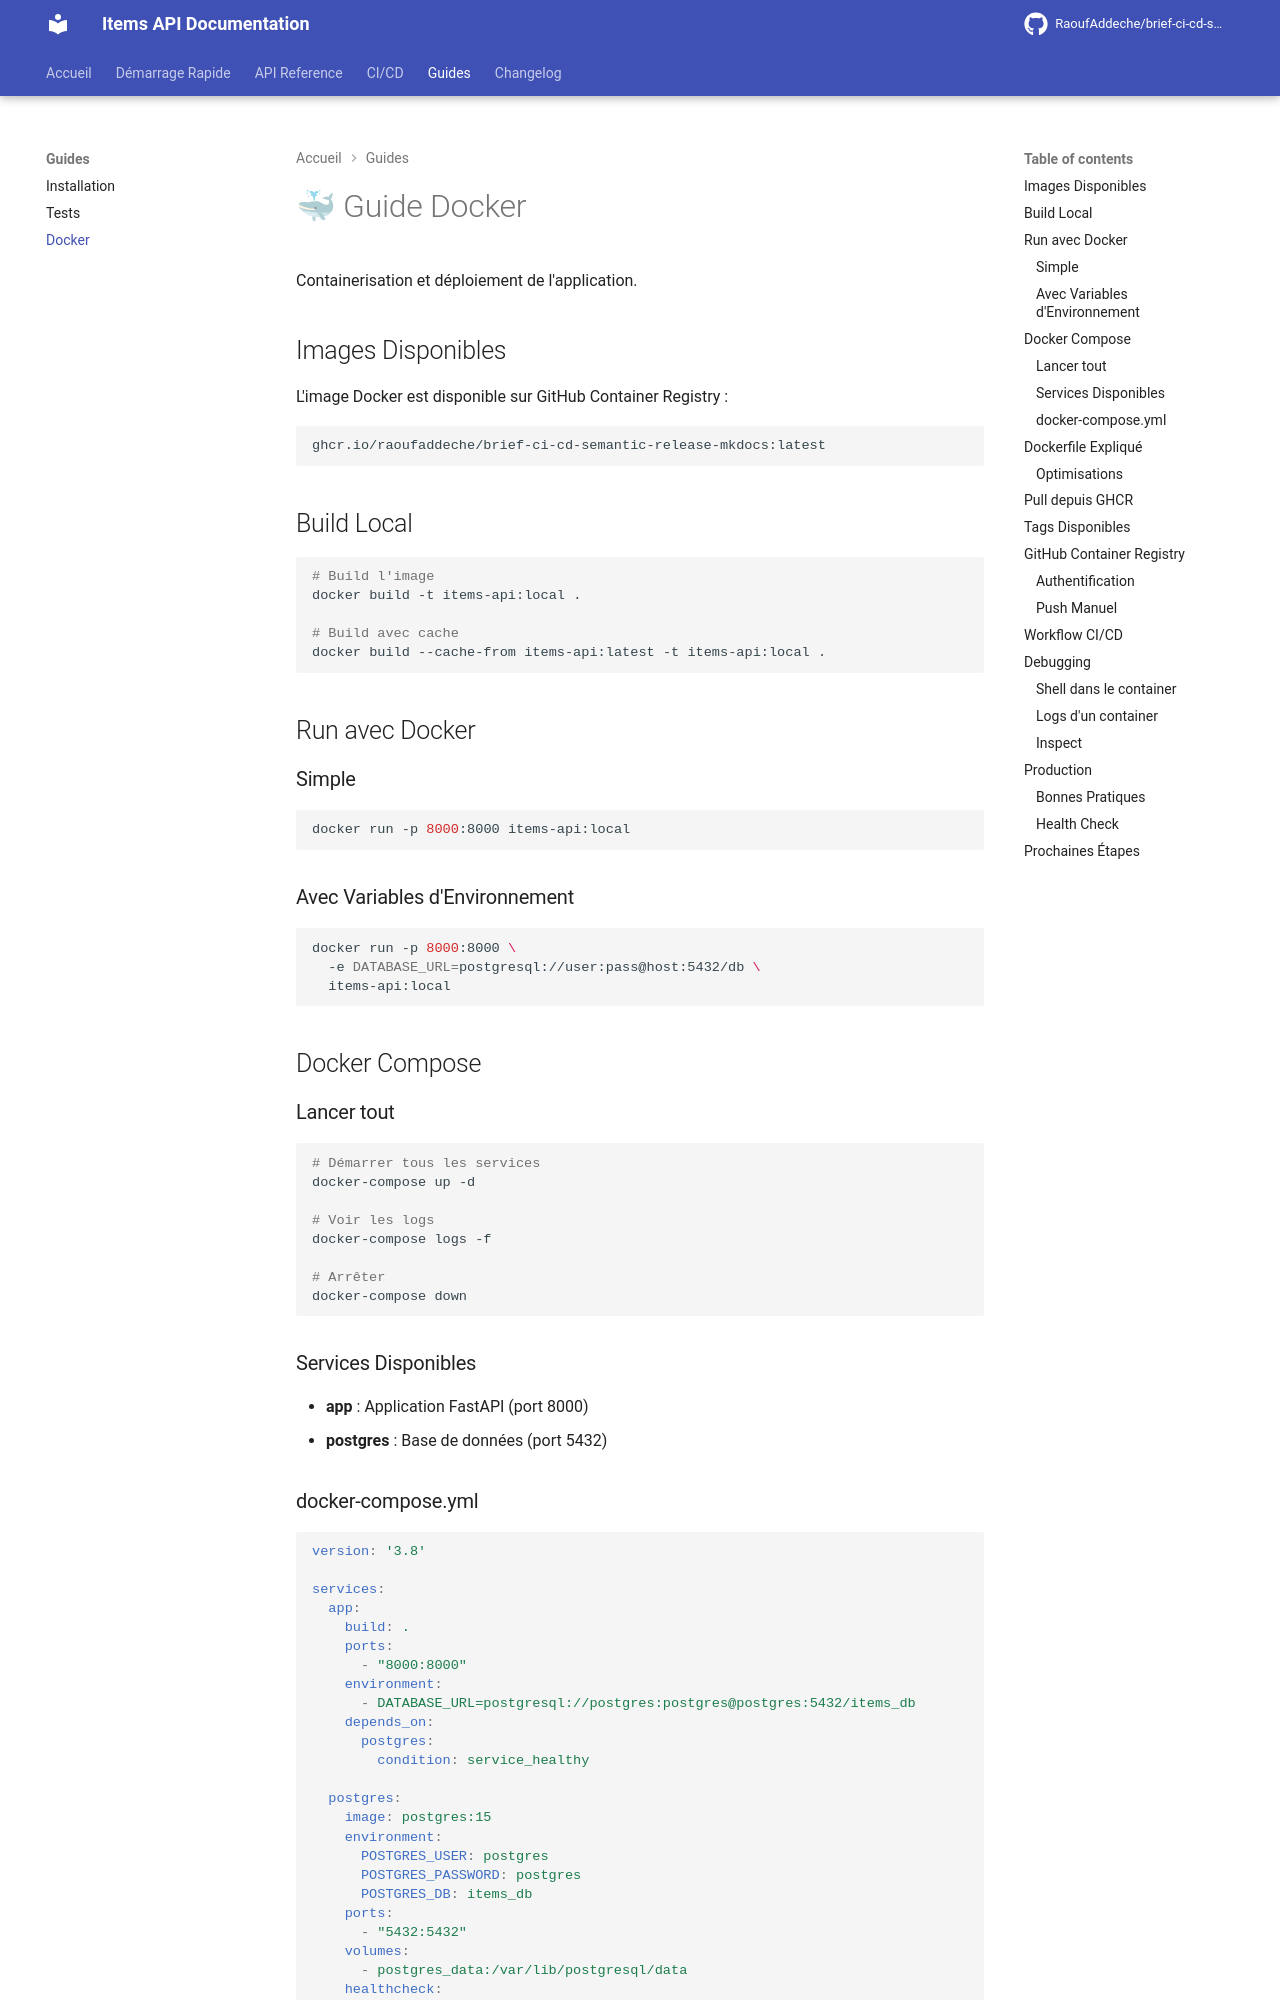

repository: RaoufAddeche/brief-ci-cd-semantic-release-mkdocs · page: guides/docker/index.html · generator: mkdocs

# 🐳 Guide Docker

Containerisation et déploiement de l'application.

## Images Disponibles

L'image Docker est disponible sur GitHub Container Registry :

```
ghcr.io/raoufaddeche/brief-ci-cd-semantic-release-mkdocs:latest
```

## Build Local

```bash
# Build l'image
docker build -t items-api:local .

# Build avec cache
docker build --cache-from items-api:latest -t items-api:local .
```

## Run avec Docker

### Simple

```bash
docker run -p 8000:8000 items-api:local
```

### Avec Variables d'Environnement

```bash
docker run -p 8000:8000 \
  -e DATABASE_URL=postgresql://user:pass@host:5432/db \
  items-api:local
```

## Docker Compose

### Lancer tout

```bash
# Démarrer tous les services
docker-compose up -d

# Voir les logs
docker-compose logs -f

# Arrêter
docker-compose down
```

### Services Disponibles

- **app** : Application FastAPI (port 8000)
- **postgres** : Base de données (port 5432)

### docker-compose.yml

```yaml
version: '3.8'

services:
  app:
    build: .
    ports:
      - "8000:8000"
    environment:
      - DATABASE_URL=postgresql://postgres:postgres@postgres:5432/items_db
    depends_on:
      postgres:
        condition: service_healthy

  postgres:
    image: postgres:15
    environment:
      POSTGRES_USER: postgres
      POSTGRES_PASSWORD: postgres
      POSTGRES_DB: items_db
    ports:
      - "5432:5432"
    volumes:
      - postgres_data:/var/lib/postgresql/data
    healthcheck:
      test: ["CMD-SHELL", "pg_isready -U postgres"]
      interval: 10s
      timeout: 5s
      retries: 5

volumes:
  postgres_data:
```
